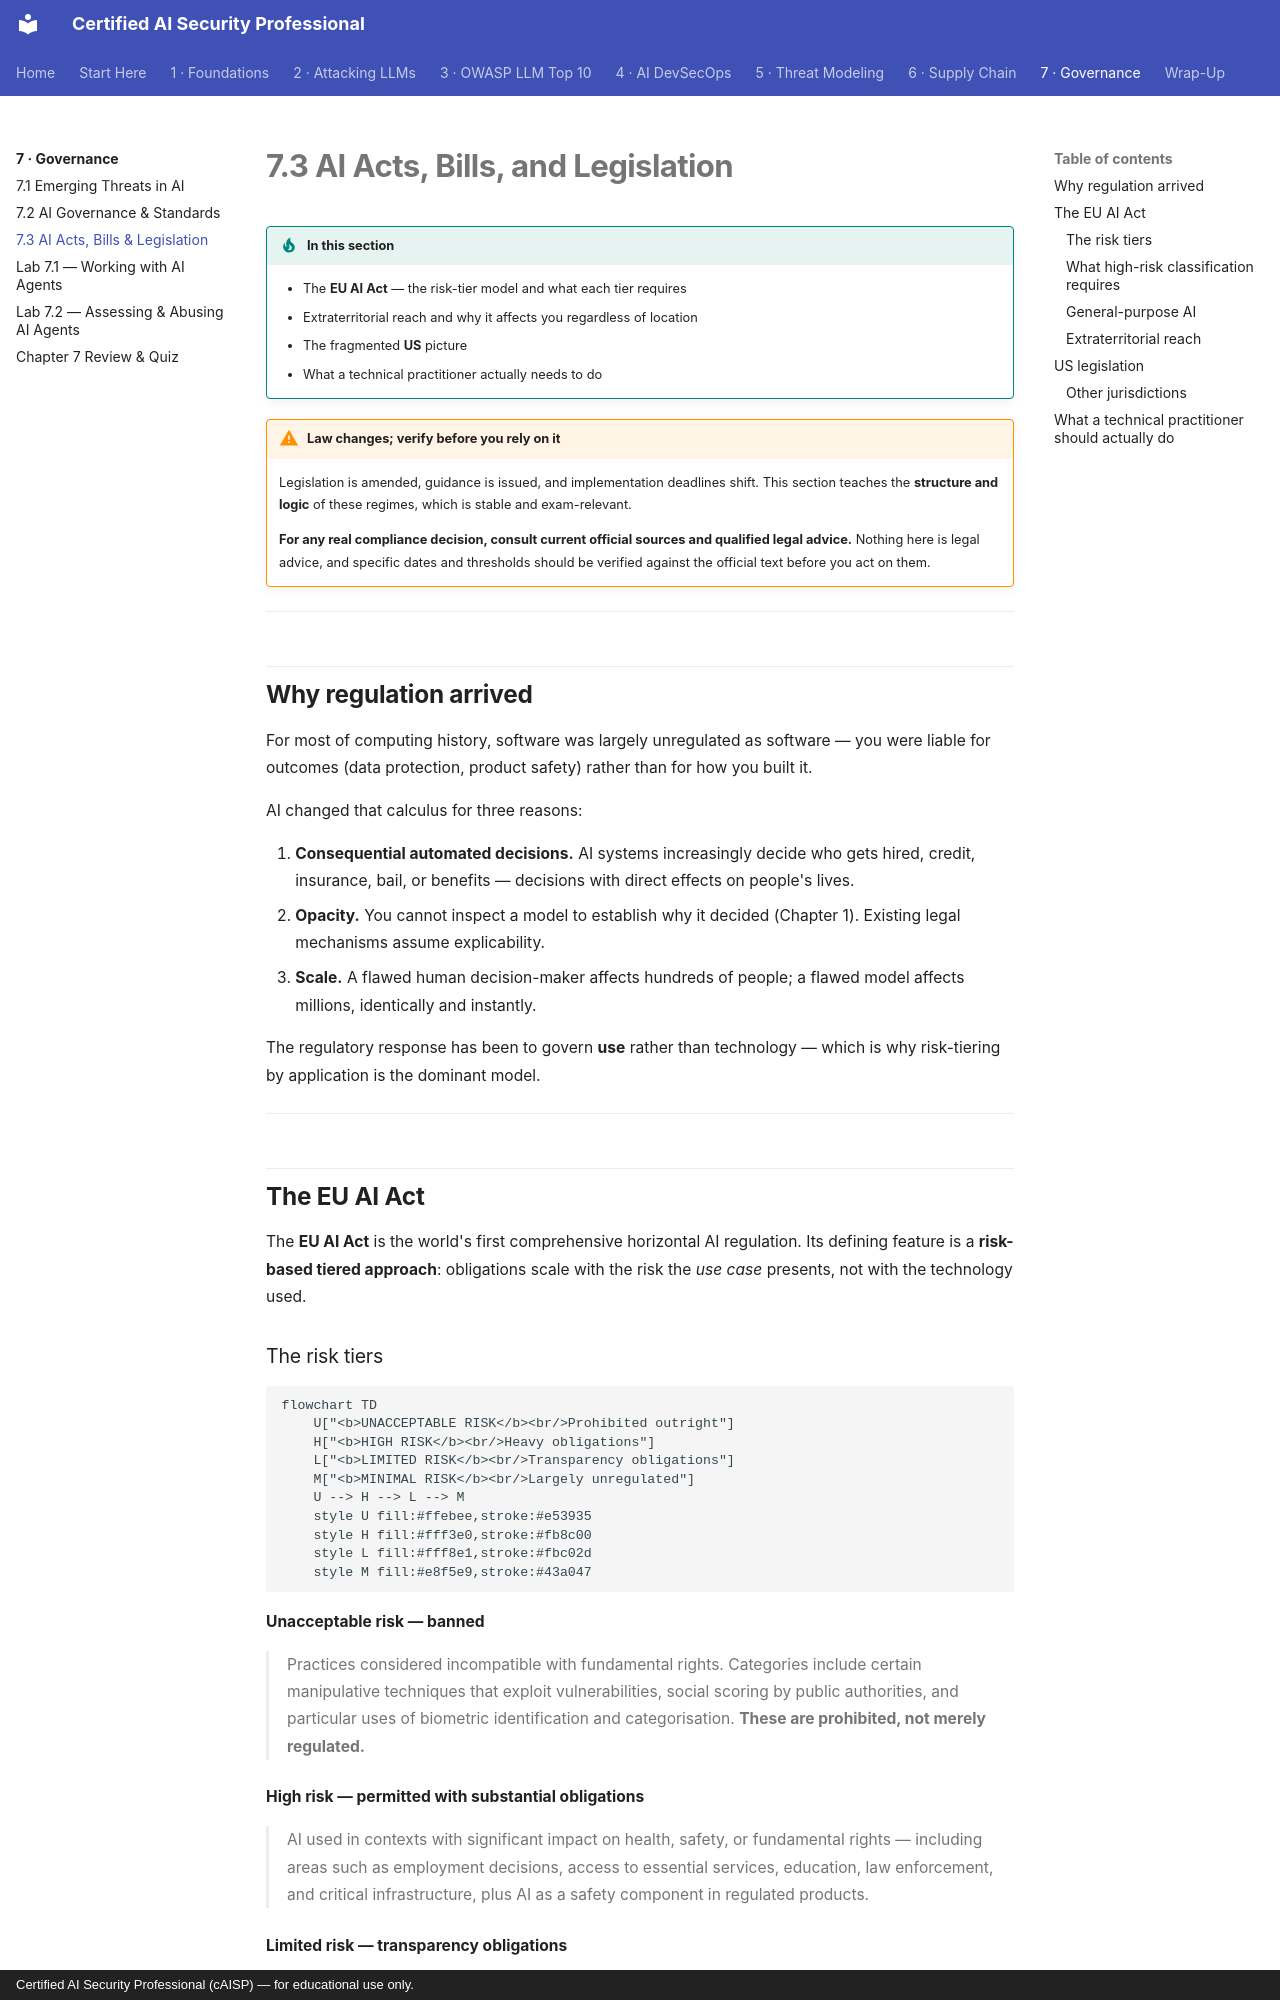

repository: def-SaYaN/Certified-AI-Security-Professional · page: chapter-07/03-legislation/index.html · generator: mkdocs · copyright: Certified AI Security Professional (cAISP) — for educational use only.

---
tags:
  - Chapter 7
  - Governance
---

# 7.3 AI Acts, Bills, and Legislation

!!! objective "In this section"
    - The **EU AI Act** — the risk-tier model and what each tier requires
    - Extraterritorial reach and why it affects you regardless of location
    - The fragmented **US** picture
    - What a technical practitioner actually needs to do

!!! warning "Law changes; verify before you rely on it"
    Legislation is amended, guidance is issued, and implementation deadlines shift. This section
    teaches the **structure and logic** of these regimes, which is stable and exam-relevant.

    **For any real compliance decision, consult current official sources and qualified legal
    advice.** Nothing here is legal advice, and specific dates and thresholds should be verified
    against the official text before you act on them.

---

## Why regulation arrived

For most of computing history, software was largely unregulated as software — you were liable for
outcomes (data protection, product safety) rather than for how you built it.

AI changed that calculus for three reasons:

1. **Consequential automated decisions.** AI systems increasingly decide who gets hired, credit,
   insurance, bail, or benefits — decisions with direct effects on people's lives.
2. **Opacity.** You cannot inspect a model to establish why it decided (Chapter 1). Existing legal
   mechanisms assume explicability.
3. **Scale.** A flawed human decision-maker affects hundreds of people; a flawed model affects
   millions, identically and instantly.

The regulatory response has been to govern **use** rather than technology — which is why risk-tiering
by application is the dominant model.

---

## The EU AI Act

The **EU AI Act** is the world's first comprehensive horizontal AI regulation. Its defining feature
is a **risk-based tiered approach**: obligations scale with the risk the *use case* presents, not
with the technology used.
